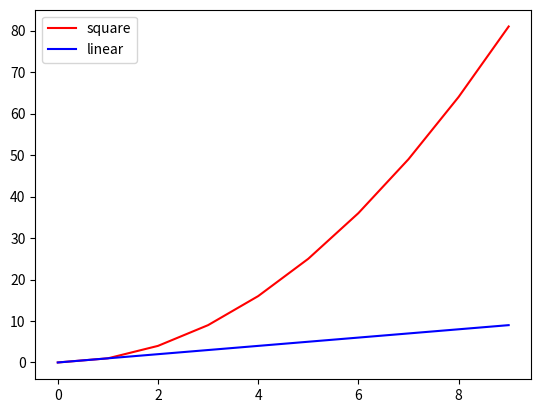

The script that saved this image:
import matplotlib.pyplot as plt

a = [i ** 2 for i in range(10)]
b = range(10)

plt.plot(b, a, 'r', label = 'square')
plt.plot(b, b, 'b', label = 'linear')
plt.legend()
plt.show()